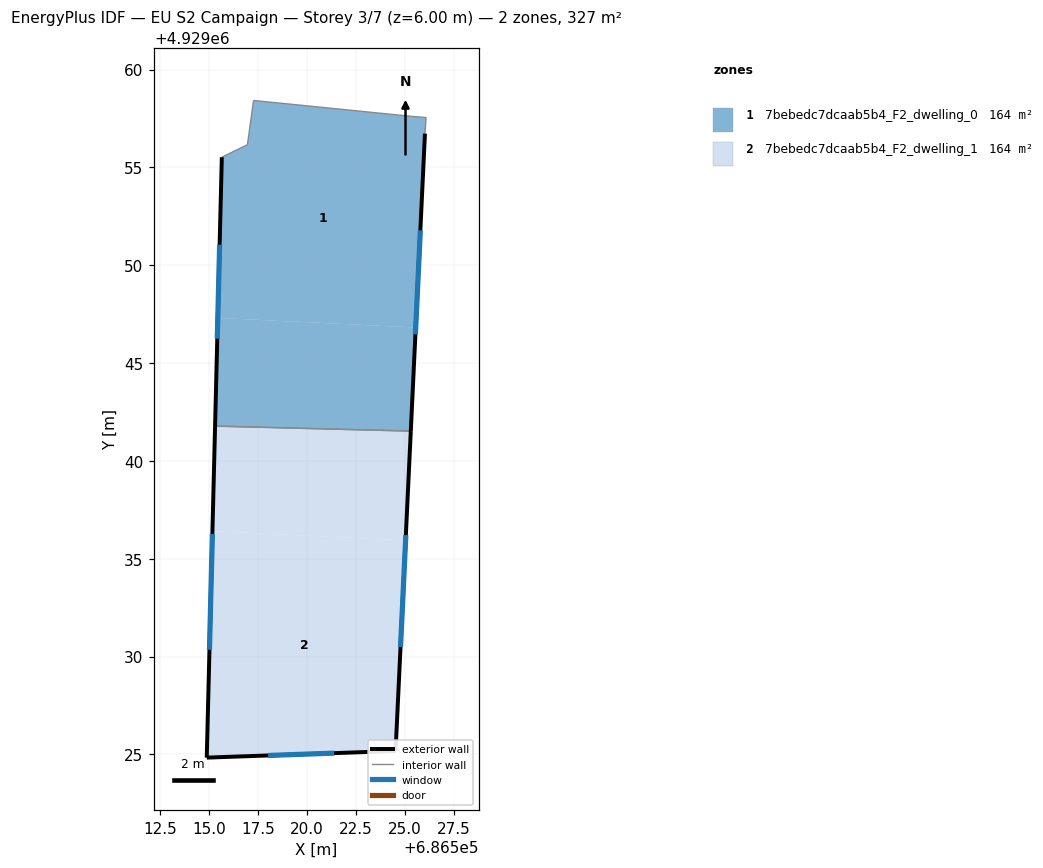
=== STOREY PLAN SPEC (per zone: floor XY polygon, exterior-wall plan segments, windows/doors) ===
zone 1: 7bebedc7dcaab5b4_F2_dwelling_0  (163.5 m²)
  floor: (686525.55, 4929046.82) (686526.02, 4929056.73) (686526.08, 4929057.55) (686525.34, 4929057.61) (686517.26, 4929058.42) (686516.94, 4929056.16) (686515.64, 4929055.52) (686515.43, 4929047.31)
  floor: (686525.29, 4929041.52) (686525.55, 4929046.82) (686515.43, 4929047.31) (686515.29, 4929041.78)
  exterior wall: (686515.29, 4929041.78) – (686515.64, 4929055.52)  [13.7 m]
    window: (686515.40, 4929046.25) – (686515.52, 4929051.05)  [5.0 m²]
  exterior wall: (686526.02, 4929056.73) – (686525.29, 4929041.52)  [15.2 m]
    window: (686525.78, 4929051.78) – (686525.53, 4929046.47)  [5.6 m²]
  interior walls: 6
zone 2: 7bebedc7dcaab5b4_F2_dwelling_1  (163.5 m²)
  floor: (686525.03, 4929035.94) (686525.29, 4929041.52) (686515.29, 4929041.78) (686515.16, 4929036.41)
  floor: (686524.52, 4929025.18) (686525.03, 4929035.94) (686515.16, 4929036.41) (686514.87, 4929024.84)
  exterior wall: (686525.29, 4929041.52) – (686524.52, 4929025.18)  [16.4 m]
    window: (686525.04, 4929036.21) – (686524.77, 4929030.49)  [6.0 m²]
  exterior wall: (686524.52, 4929025.18) – (686514.87, 4929024.84)  [9.7 m]
    window: (686521.38, 4929025.07) – (686518.00, 4929024.95)  [3.5 m²]
  exterior wall: (686514.87, 4929024.84) – (686515.29, 4929041.78)  [16.9 m]
    window: (686515.01, 4929030.35) – (686515.15, 4929036.27)  [6.2 m²]
  interior walls: 1

=== DERIVED (storey summary) ===
Building: EU S2 Campaign
Storey: 3 of 7  (floor level z = 6.00 m)
Storey gross floor area: 327.0 m²
Zones on this storey: 2
  - 7bebedc7dcaab5b4_F2_dwelling_0: floor 163.5 m²; exterior wall 29.0 m (86.9 m²); 2 window(s) 10.6 m²; WWR 12.2%
  - 7bebedc7dcaab5b4_F2_dwelling_1: floor 163.5 m²; exterior wall 43.0 m (128.9 m²); 3 window(s) 15.8 m²; WWR 12.2%
Zone adjacency (shared interzone walls):
  - 7bebedc7dcaab5b4_F2_dwelling_0 ↔ 7bebedc7dcaab5b4_F2_dwelling_1